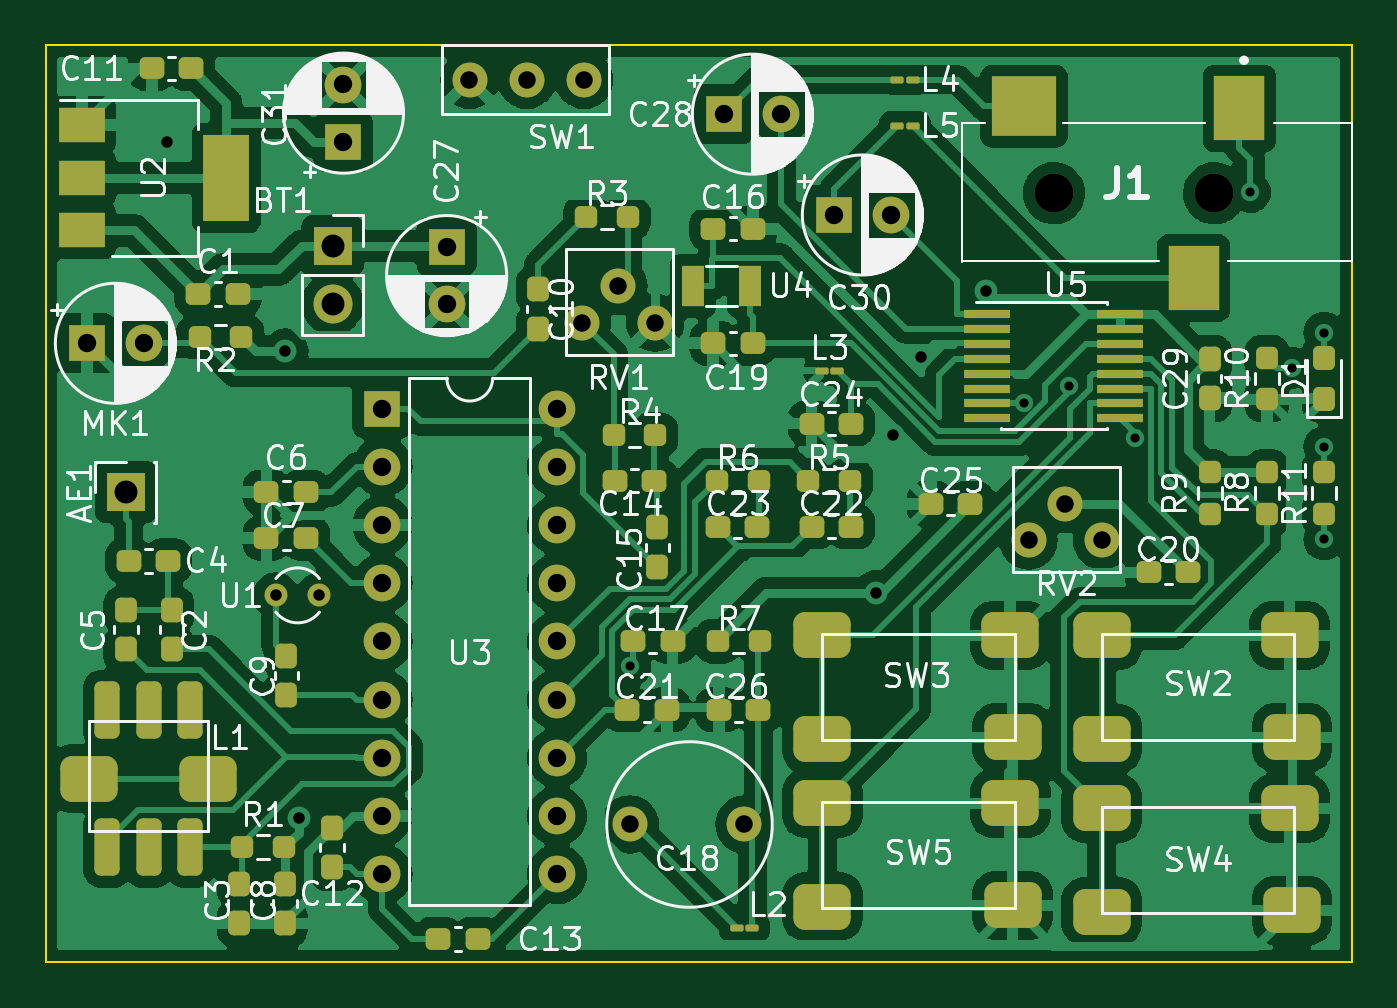
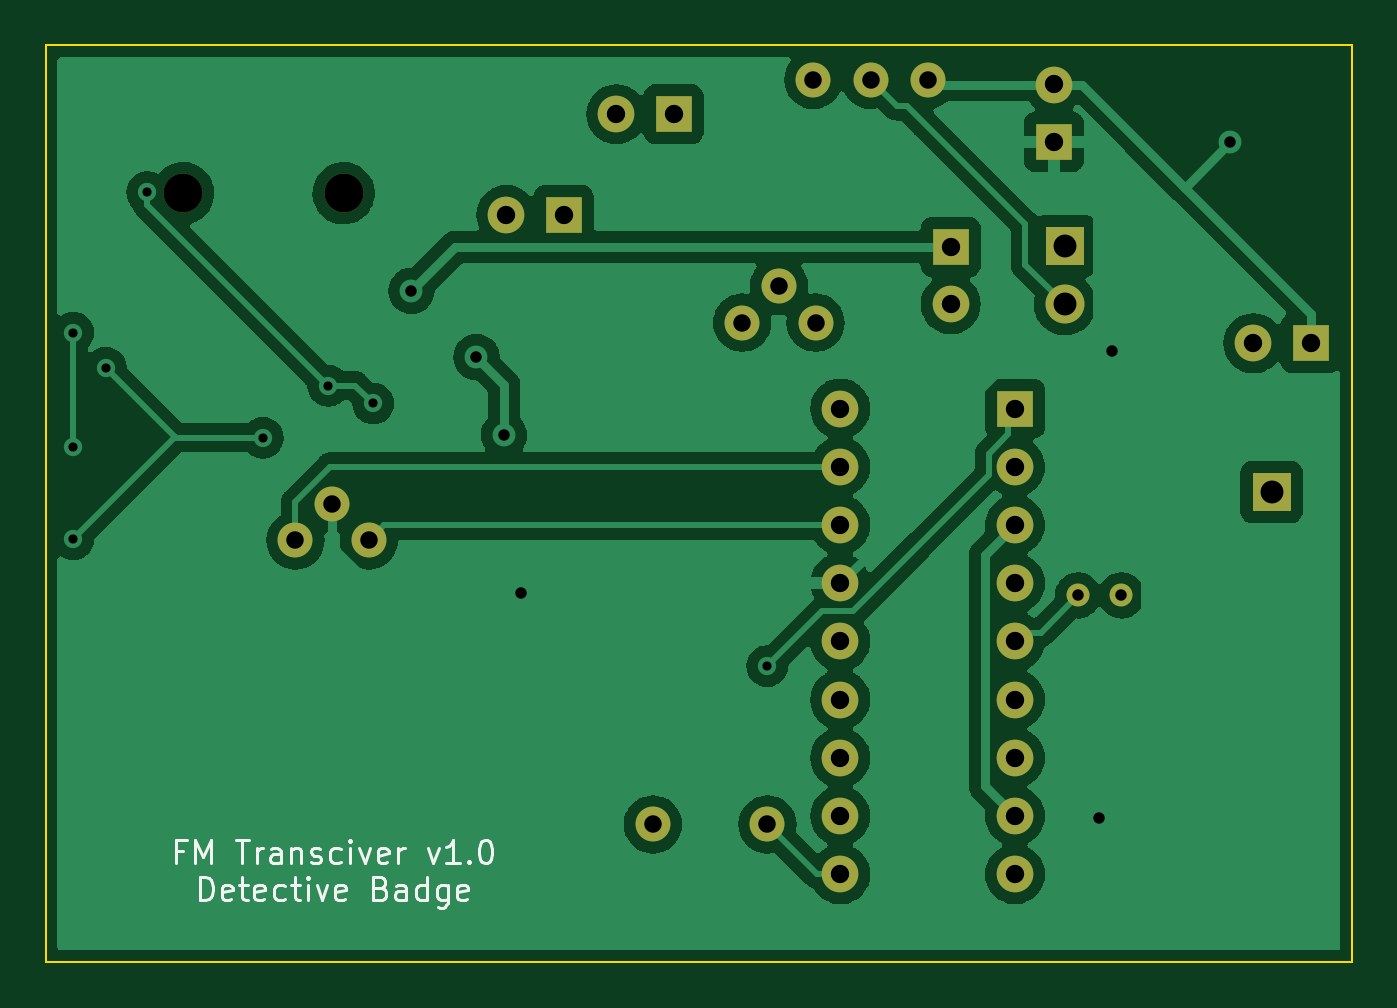
Circuit board: 11 layer files. Board 57.0 x 40.0 mm.
- bottom_copper: FM_Transciver-B_Cu.gbr (100090 bytes)
- bottom_mask: FM_Transciver-B_Mask.gbr (2128 bytes)
- paste: FM_Transciver-B_Paste.gbr (482 bytes)
- bottom_silk: FM_Transciver-B_Silkscreen.gbr (7995 bytes)
- outline: FM_Transciver-Edge_Cuts.gbr (708 bytes)
- top_copper: FM_Transciver-F_Cu.gbr (239374 bytes)
- top_mask: FM_Transciver-F_Mask.gbr (8768 bytes)
- paste: FM_Transciver-F_Paste.gbr (7134 bytes)
- top_silk: FM_Transciver-F_Silkscreen.gbr (86406 bytes)
- drill: FM_Transciver-NPTH.drl (398 bytes)
- drill: FM_Transciver-PTH.drl (1604 bytes)

=== bottom_copper: FM_Transciver-B_Cu.gbr (100090 bytes, source omitted) ===
=== bottom_mask: FM_Transciver-B_Mask.gbr ===
%TF.GenerationSoftware,KiCad,Pcbnew,6.0.7+dfsg-1build1*%
%TF.CreationDate,2022-11-20T16:40:00+09:00*%
%TF.ProjectId,FM_Transciver,464d5f54-7261-46e7-9363-697665722e6b,rev?*%
%TF.SameCoordinates,Original*%
%TF.FileFunction,Soldermask,Bot*%
%TF.FilePolarity,Negative*%
%FSLAX46Y46*%
G04 Gerber Fmt 4.6, Leading zero omitted, Abs format (unit mm)*
G04 Created by KiCad (PCBNEW 6.0.7+dfsg-1build1) date 2022-11-20 16:40:00*
%MOMM*%
%LPD*%
G01*
G04 APERTURE LIST*
%ADD10C,1.524000*%
%ADD11R,1.600000X1.600000*%
%ADD12C,1.600000*%
%ADD13O,1.600000X1.600000*%
%ADD14C,1.700000*%
%ADD15R,1.700000X1.700000*%
%ADD16O,1.700000X1.700000*%
%ADD17C,1.000000*%
G04 APERTURE END LIST*
D10*
%TO.C,RV1*%
X73600000Y-42100000D03*
X72000000Y-40500000D03*
X70400000Y-42100000D03*
%TD*%
D11*
%TO.C,C27*%
X64500000Y-38794900D03*
D12*
X64500000Y-41294900D03*
%TD*%
D11*
%TO.C,U3*%
X61700000Y-45850000D03*
D13*
X61700000Y-48390000D03*
X61700000Y-50930000D03*
X61700000Y-53470000D03*
X61700000Y-56010000D03*
X61700000Y-58550000D03*
X61700000Y-61090000D03*
X61700000Y-63630000D03*
X61700000Y-66170000D03*
X69320000Y-66170000D03*
X69320000Y-63630000D03*
X69320000Y-61090000D03*
X69320000Y-58550000D03*
X69320000Y-56010000D03*
X69320000Y-53470000D03*
X69320000Y-50930000D03*
X69320000Y-48390000D03*
X69320000Y-45850000D03*
%TD*%
D14*
%TO.C,J1*%
X91000000Y-36450000D03*
X98000000Y-36450000D03*
%TD*%
D15*
%TO.C,BT1*%
X59525000Y-38750000D03*
D16*
X59525000Y-41290000D03*
%TD*%
D10*
%TO.C,SW1*%
X70500000Y-31500000D03*
X68000000Y-31500000D03*
X65500000Y-31500000D03*
%TD*%
D11*
%TO.C,C31*%
X60000000Y-34205100D03*
D12*
X60000000Y-31705100D03*
%TD*%
D11*
%TO.C,MK1*%
X48794900Y-43000000D03*
D12*
X51294900Y-43000000D03*
%TD*%
D11*
%TO.C,C30*%
X81394900Y-37400000D03*
D12*
X83894900Y-37400000D03*
%TD*%
D11*
%TO.C,C28*%
X76594900Y-33000000D03*
D12*
X79094900Y-33000000D03*
%TD*%
D10*
%TO.C,RV2*%
X93100000Y-51600000D03*
X91500000Y-50000000D03*
X89900000Y-51600000D03*
%TD*%
%TO.C,C18*%
X72500000Y-64000000D03*
X77500000Y-64000000D03*
%TD*%
D17*
%TO.C,U1*%
X57050000Y-54000000D03*
X58950000Y-54000000D03*
%TD*%
D15*
%TO.C,AE1*%
X50500000Y-49500000D03*
%TD*%
M02*

=== paste: FM_Transciver-B_Paste.gbr ===
%TF.GenerationSoftware,KiCad,Pcbnew,6.0.7+dfsg-1build1*%
%TF.CreationDate,2022-11-20T16:40:00+09:00*%
%TF.ProjectId,FM_Transciver,464d5f54-7261-46e7-9363-697665722e6b,rev?*%
%TF.SameCoordinates,Original*%
%TF.FileFunction,Paste,Bot*%
%TF.FilePolarity,Positive*%
%FSLAX46Y46*%
G04 Gerber Fmt 4.6, Leading zero omitted, Abs format (unit mm)*
G04 Created by KiCad (PCBNEW 6.0.7+dfsg-1build1) date 2022-11-20 16:40:00*
%MOMM*%
%LPD*%
G01*
G04 APERTURE LIST*
G04 APERTURE END LIST*
M02*

=== bottom_silk: FM_Transciver-B_Silkscreen.gbr (7995 bytes, source omitted) ===
=== outline: FM_Transciver-Edge_Cuts.gbr ===
%TF.GenerationSoftware,KiCad,Pcbnew,6.0.7+dfsg-1build1*%
%TF.CreationDate,2022-11-20T16:40:00+09:00*%
%TF.ProjectId,FM_Transciver,464d5f54-7261-46e7-9363-697665722e6b,rev?*%
%TF.SameCoordinates,Original*%
%TF.FileFunction,Profile,NP*%
%FSLAX46Y46*%
G04 Gerber Fmt 4.6, Leading zero omitted, Abs format (unit mm)*
G04 Created by KiCad (PCBNEW 6.0.7+dfsg-1build1) date 2022-11-20 16:40:00*
%MOMM*%
%LPD*%
G01*
G04 APERTURE LIST*
%TA.AperFunction,Profile*%
%ADD10C,0.100000*%
%TD*%
G04 APERTURE END LIST*
D10*
X47000000Y-30000000D02*
X104000000Y-30000000D01*
X104000000Y-30000000D02*
X104000000Y-70000000D01*
X104000000Y-70000000D02*
X47000000Y-70000000D01*
X47000000Y-70000000D02*
X47000000Y-30000000D01*
M02*

=== top_copper: FM_Transciver-F_Cu.gbr (239374 bytes, source omitted) ===
=== top_mask: FM_Transciver-F_Mask.gbr (8768 bytes, source omitted) ===
=== paste: FM_Transciver-F_Paste.gbr (7134 bytes, source omitted) ===
=== top_silk: FM_Transciver-F_Silkscreen.gbr (86406 bytes, source omitted) ===
=== drill: FM_Transciver-NPTH.drl ===
M48
; DRILL file {KiCad 6.0.7+dfsg-1build1} date 2022年11月20日 16時39分57秒
; FORMAT={-:-/ absolute / inch / decimal}
; #@! TF.CreationDate,2022-11-20T16:39:57+09:00
; #@! TF.GenerationSoftware,Kicad,Pcbnew,6.0.7+dfsg-1build1
; #@! TF.FileFunction,NonPlated,1,2,NPTH
FMAT,2
INCH
; #@! TA.AperFunction,NonPlated,NPTH,ComponentDrill
T1C0.0669
%
G90
G05
T1
X3.5827Y-1.435
X3.8583Y-1.435
T0
M30

=== drill: FM_Transciver-PTH.drl ===
M48
; DRILL file {KiCad 6.0.7+dfsg-1build1} date 2022年11月20日 16時39分57秒
; FORMAT={-:-/ absolute / inch / decimal}
; #@! TF.CreationDate,2022-11-20T16:39:57+09:00
; #@! TF.GenerationSoftware,Kicad,Pcbnew,6.0.7+dfsg-1build1
; #@! TF.FileFunction,Plated,1,2,PTH
FMAT,2
INCH
; #@! TA.AperFunction,Plated,PTH,ViaDrill
T1C0.0157
; #@! TA.AperFunction,Plated,PTH,ViaDrill
T2C0.0197
; #@! TA.AperFunction,Plated,PTH,ComponentDrill
T3C0.0197
; #@! TA.AperFunction,Plated,PTH,ComponentDrill
T4C0.0300
; #@! TA.AperFunction,Plated,PTH,ComponentDrill
T5C0.0315
; #@! TA.AperFunction,Plated,PTH,ComponentDrill
T6C0.0394
%
G90
G05
T1
X2.855Y-2.2479
X3.5318Y-1.7963
X3.6091Y-1.7657
X3.7214Y-1.8552
X3.92Y-1.4332
X3.9913Y-1.735
X4.0472Y-1.6745
X4.0472Y-1.8707
X4.0472Y-2.0297
T2
X2.0589Y-1.347
X2.2624Y-1.7069
X2.2852Y-2.5084
X3.2775Y-2.122
X3.3071Y-1.8504
X3.3543Y-1.7165
X3.4661Y-1.6028
T3
X2.2461Y-2.126
X2.3209Y-2.126
T4
X2.5787Y-1.2402
X2.6772Y-1.2402
X2.7717Y-1.6575
X2.7756Y-1.2402
X2.8346Y-1.5945
X2.8543Y-2.5197
X2.8976Y-1.6575
X3.0512Y-2.5197
X3.5394Y-2.0315
X3.6024Y-1.9685
X3.6654Y-2.0315
T5
X1.9211Y-1.6929
X2.0195Y-1.6929
X2.3622Y-1.2482
X2.3622Y-1.3467
X2.4291Y-1.8051
X2.4291Y-1.9051
X2.4291Y-2.0051
X2.4291Y-2.1051
X2.4291Y-2.2051
X2.4291Y-2.3051
X2.4291Y-2.4051
X2.4291Y-2.5051
X2.4291Y-2.6051
X2.5394Y-1.5274
X2.5394Y-1.6258
X2.7291Y-1.8051
X2.7291Y-1.9051
X2.7291Y-2.0051
X2.7291Y-2.1051
X2.7291Y-2.2051
X2.7291Y-2.3051
X2.7291Y-2.4051
X2.7291Y-2.5051
X2.7291Y-2.6051
X3.0155Y-1.2992
X3.114Y-1.2992
X3.2045Y-1.4724
X3.3029Y-1.4724
T6
X1.9882Y-1.9488
X2.3435Y-1.5256
X2.3435Y-1.6256
T0
M30

